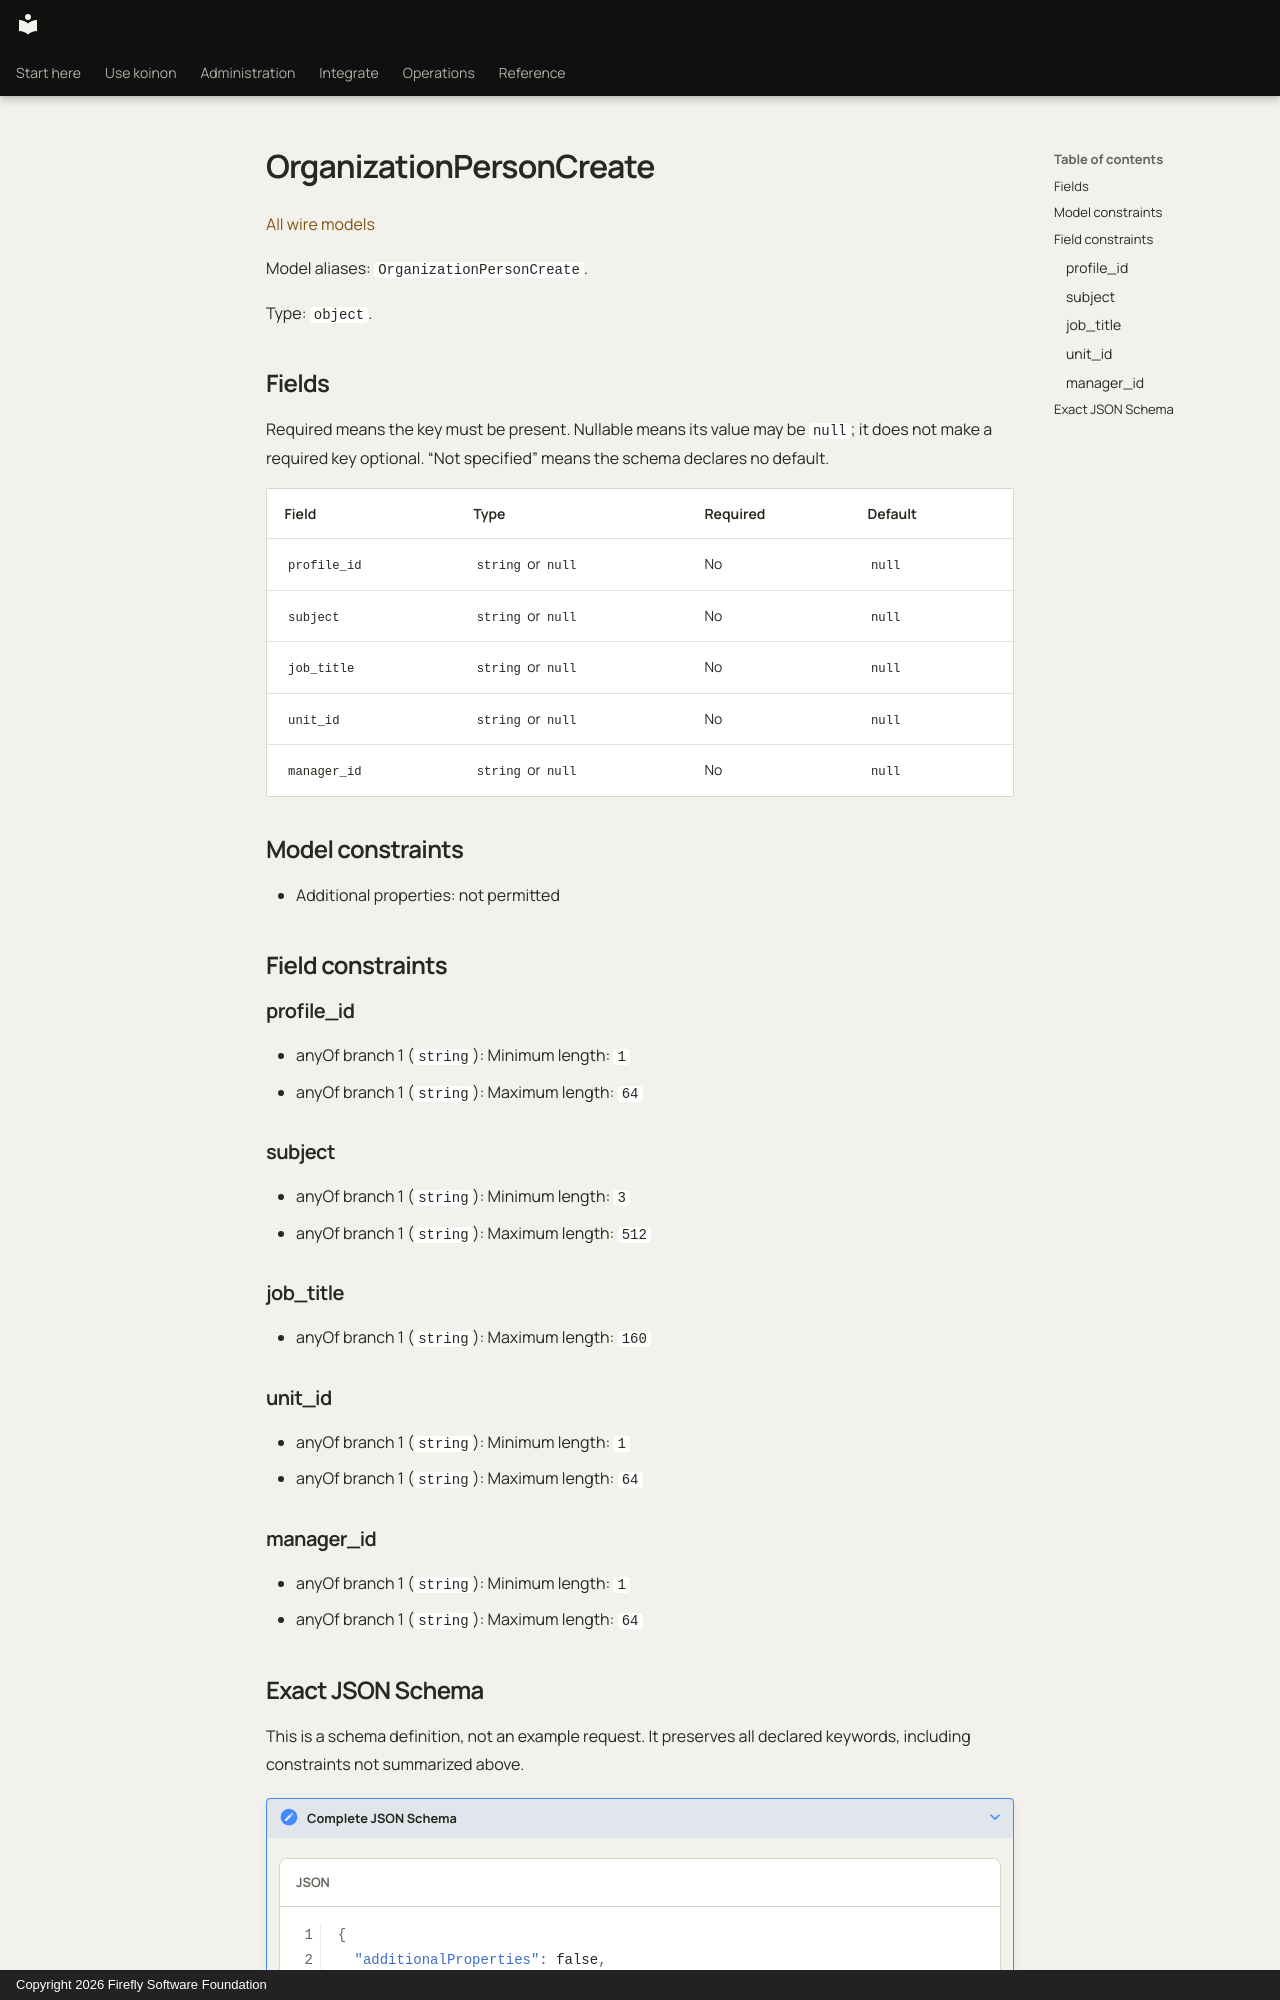

repository: fireflyframework/firefly-koinon · page: reference/models/organizationpersoncreate/index.html · generator: mkdocs · copyright: Copyright 2026 Firefly Software Foundation

<!-- Copyright 2026 Firefly Software Foundation -->
<!-- SPDX-License-Identifier: Apache-2.0 -->

# OrganizationPersonCreate

[All wire models](index.md)

Model aliases: `OrganizationPersonCreate`.

Type: `object`.

## Fields

Required means the key must be present. Nullable means its value may be `null`; it does not make a required key optional. “Not specified” means the schema declares no default.

| Field | Type | Required | Default |
| --- | --- | --- | --- |
| `profile_id` | `string` or `null` | No | `null` |
| `subject` | `string` or `null` | No | `null` |
| `job_title` | `string` or `null` | No | `null` |
| `unit_id` | `string` or `null` | No | `null` |
| `manager_id` | `string` or `null` | No | `null` |

## Model constraints

- Additional properties: not permitted

## Field constraints

### profile_id

- anyOf branch 1 (`string`): Minimum length: `1`
- anyOf branch 1 (`string`): Maximum length: `64`

### subject

- anyOf branch 1 (`string`): Minimum length: `3`
- anyOf branch 1 (`string`): Maximum length: `512`

### job_title

- anyOf branch 1 (`string`): Maximum length: `160`

### unit_id

- anyOf branch 1 (`string`): Minimum length: `1`
- anyOf branch 1 (`string`): Maximum length: `64`

### manager_id

- anyOf branch 1 (`string`): Minimum length: `1`
- anyOf branch 1 (`string`): Maximum length: `64`
